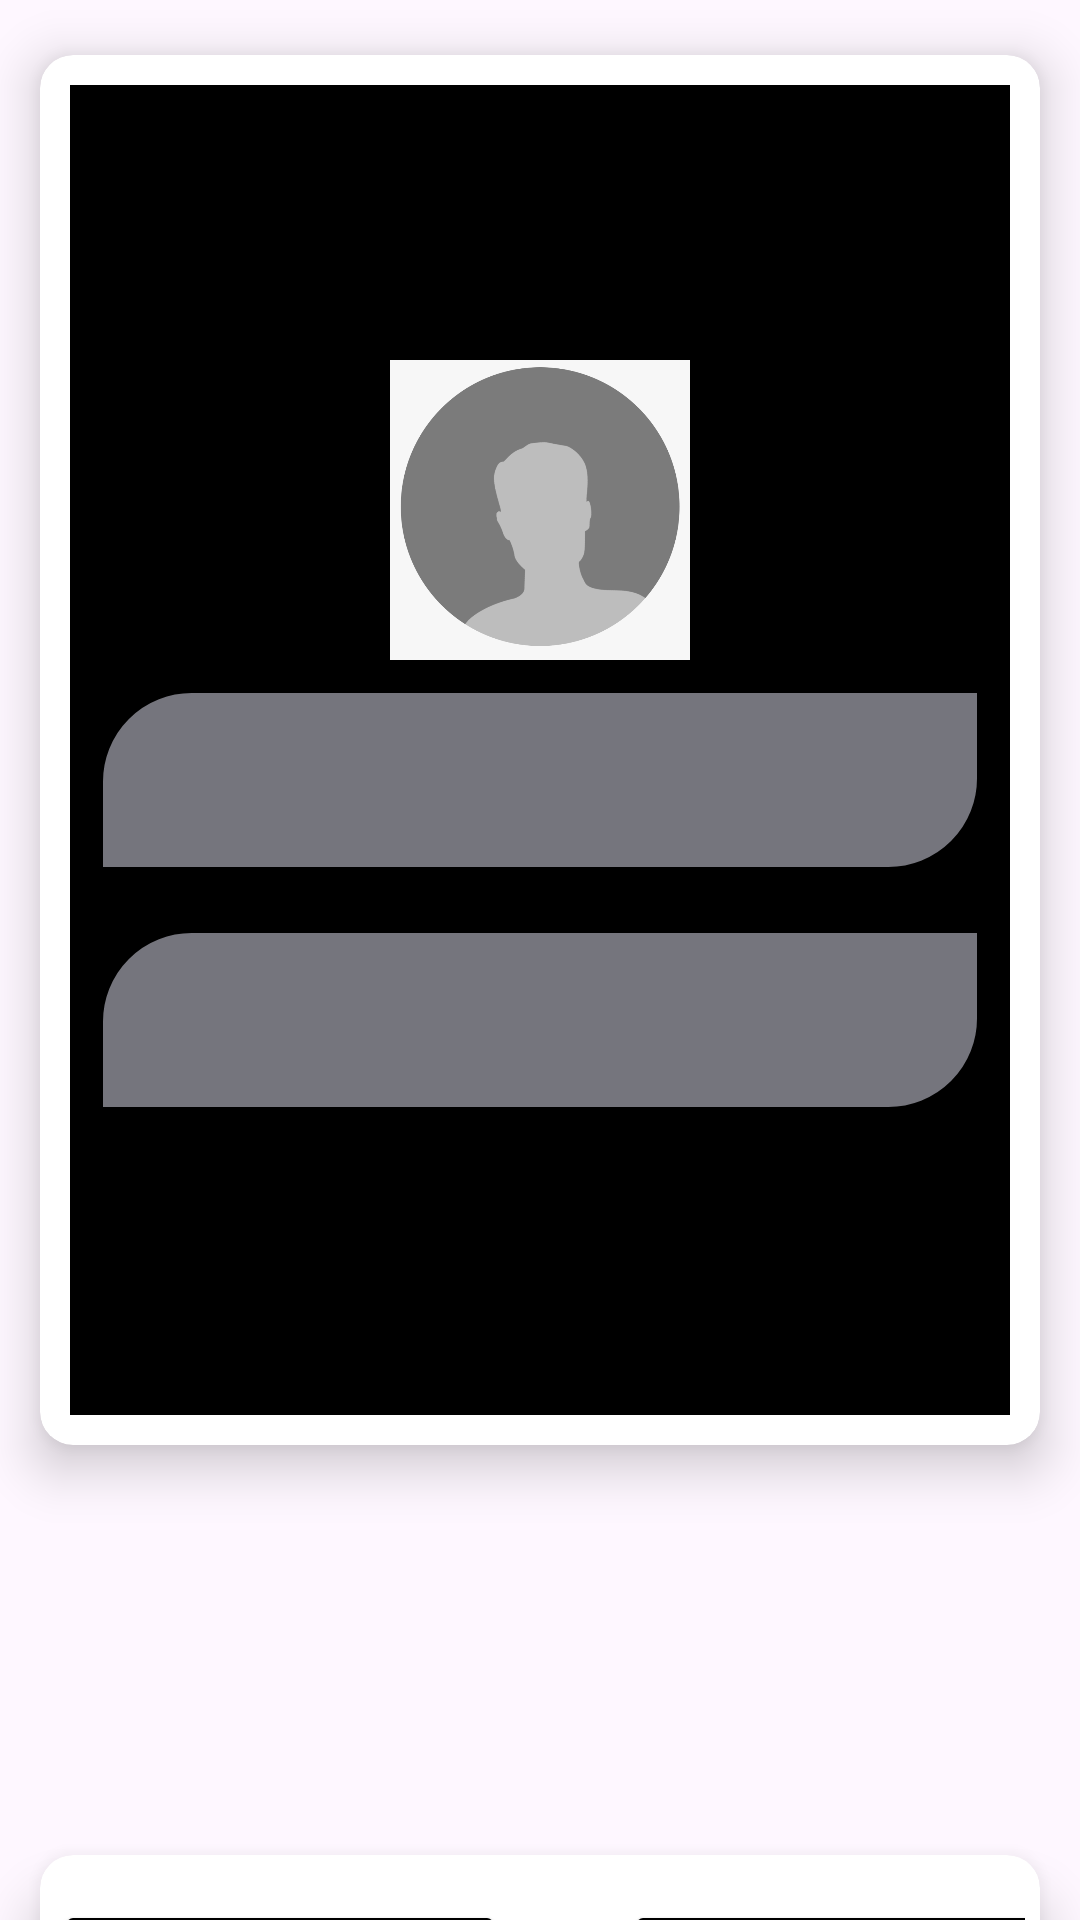

Layout XML and referenced resources for this Android screen:
<!-- AndroidManifest.xml: application theme Theme.StyloCast -->
<!-- res/layout/activity_individual_list.xml -->
<?xml version="1.0" encoding="utf-8"?>
<androidx.constraintlayout.widget.ConstraintLayout xmlns:android="http://schemas.android.com/apk/res/android"
    xmlns:app="http://schemas.android.com/apk/res-auto"
    xmlns:tools="http://schemas.android.com/tools"
    android:layout_width="match_parent"
    android:layout_height="match_parent"
    tools:context=".IndividualList">

    <LinearLayout
        android:layout_width="match_parent"
        android:layout_height="wrap_content"
        android:orientation="vertical"
        app:layout_constraintBottom_toBottomOf="parent"
        app:layout_constraintLeft_toLeftOf="parent"
        app:layout_constraintRight_toRightOf="parent"
        app:layout_constraintTop_toTopOf="parent">

        <androidx.cardview.widget.CardView
            android:layout_width="match_parent"
            android:layout_height="500dp"
            app:cardCornerRadius="11dp"
            app:cardElevation="10dp"
            app:cardUseCompatPadding="true">

            <LinearLayout
                android:layout_width="match_parent"
                android:layout_height="match_parent"
                android:layout_margin="10dp"
                android:background="@color/black"
                android:gravity="center"
                android:orientation="vertical">

                <ImageView
                    android:id="@+id/Indevidual_Img"
                    android:layout_width="100dp"
                    android:layout_height="100dp"
                    android:background="@drawable/circle_img"
                    android:scaleType="centerCrop"
                    android:src="@drawable/img" />

                <TextView
                    android:id="@+id/ind_name"
                    android:layout_width="match_parent"
                    android:layout_height="60dp"
                    android:layout_margin="10dp"
                    android:background="@drawable/round_text_tield"
                    android:padding="5dp"
                    android:textColor="@color/black" />


                <TextView
                    android:id="@+id/ind_number"
                    android:layout_width="match_parent"
                    android:layout_height="60dp"
                    android:layout_margin="10dp"
                    android:background="@drawable/round_text_tield"
                    android:padding="5dp"
                    android:textColor="@color/black" />


            </LinearLayout>

        </androidx.cardview.widget.CardView>

        <androidx.cardview.widget.CardView
            android:layout_width="match_parent"
            android:layout_height="130dp"
            android:layout_marginTop="100dp"
            android:background="@color/cardview_dark_background"
            app:cardCornerRadius="11dp"
            app:cardElevation="10dp"
            app:cardUseCompatPadding="true">

            <LinearLayout
                android:layout_width="match_parent"
                android:layout_height="match_parent"
                android:orientation="horizontal"
                android:padding="5dp">

                <Button
                    android:id="@+id/EditContact"
                    android:layout_width="150dp"
                    android:layout_height="60dp"
                    android:layout_marginTop="10dp"
                    android:backgroundTint="@color/black"
                    android:text="Edit"
                    android:textColor="@color/white" />

                <Button
                    android:id="@+id/Delete_contact"
                    android:layout_width="150dp"
                    android:layout_height="60dp"
                    android:layout_marginStart="40dp"
                    android:layout_marginTop="10dp"
                    android:backgroundTint="#000"
                    android:text="Delete"
                    android:textColor="@color/white" />

            </LinearLayout>
        </androidx.cardview.widget.CardView>


    </LinearLayout>

</androidx.constraintlayout.widget.ConstraintLayout>
<!-- resources referenced by this layout -->
<resources>
  <color name="black">#FF000000</color>
  <color name="white">#FFFFFFFF</color>
  <!-- drawable circle_img (drawable) -->
  <?xml version="1.0" encoding="utf-8"?>
  <shape xmlns:android="http://schemas.android.com/apk/res/android"
      android:shape="oval">
      <solid android:color="@android:color/transparent"/>
  
  
      <stroke
          android:width="2dp"
          android:color="@android:color/black" />
  </shape>
  <!-- drawable img: png bitmap (drawable, 35321 bytes) -->
  <!-- drawable round_text_tield (drawable) -->
  <?xml version="1.0" encoding="utf-8"?>
  <shape xmlns:android="http://schemas.android.com/apk/res/android"
      android:shape="rectangle">
      <corners android:bottomRightRadius="30dp"
          android:topLeftRadius="30dp"/>
      <solid android:color="#75757D" />
      <stroke
          android:width="1dp"
          android:color="#000000" />
  </shape>
  <style name="Theme.StyloCast" parent="Base.Theme.StyloCast" />
  <style name="Base.Theme.StyloCast" parent="Theme.Material3.DayNight.NoActionBar">
          
          
      </style>
</resources>
